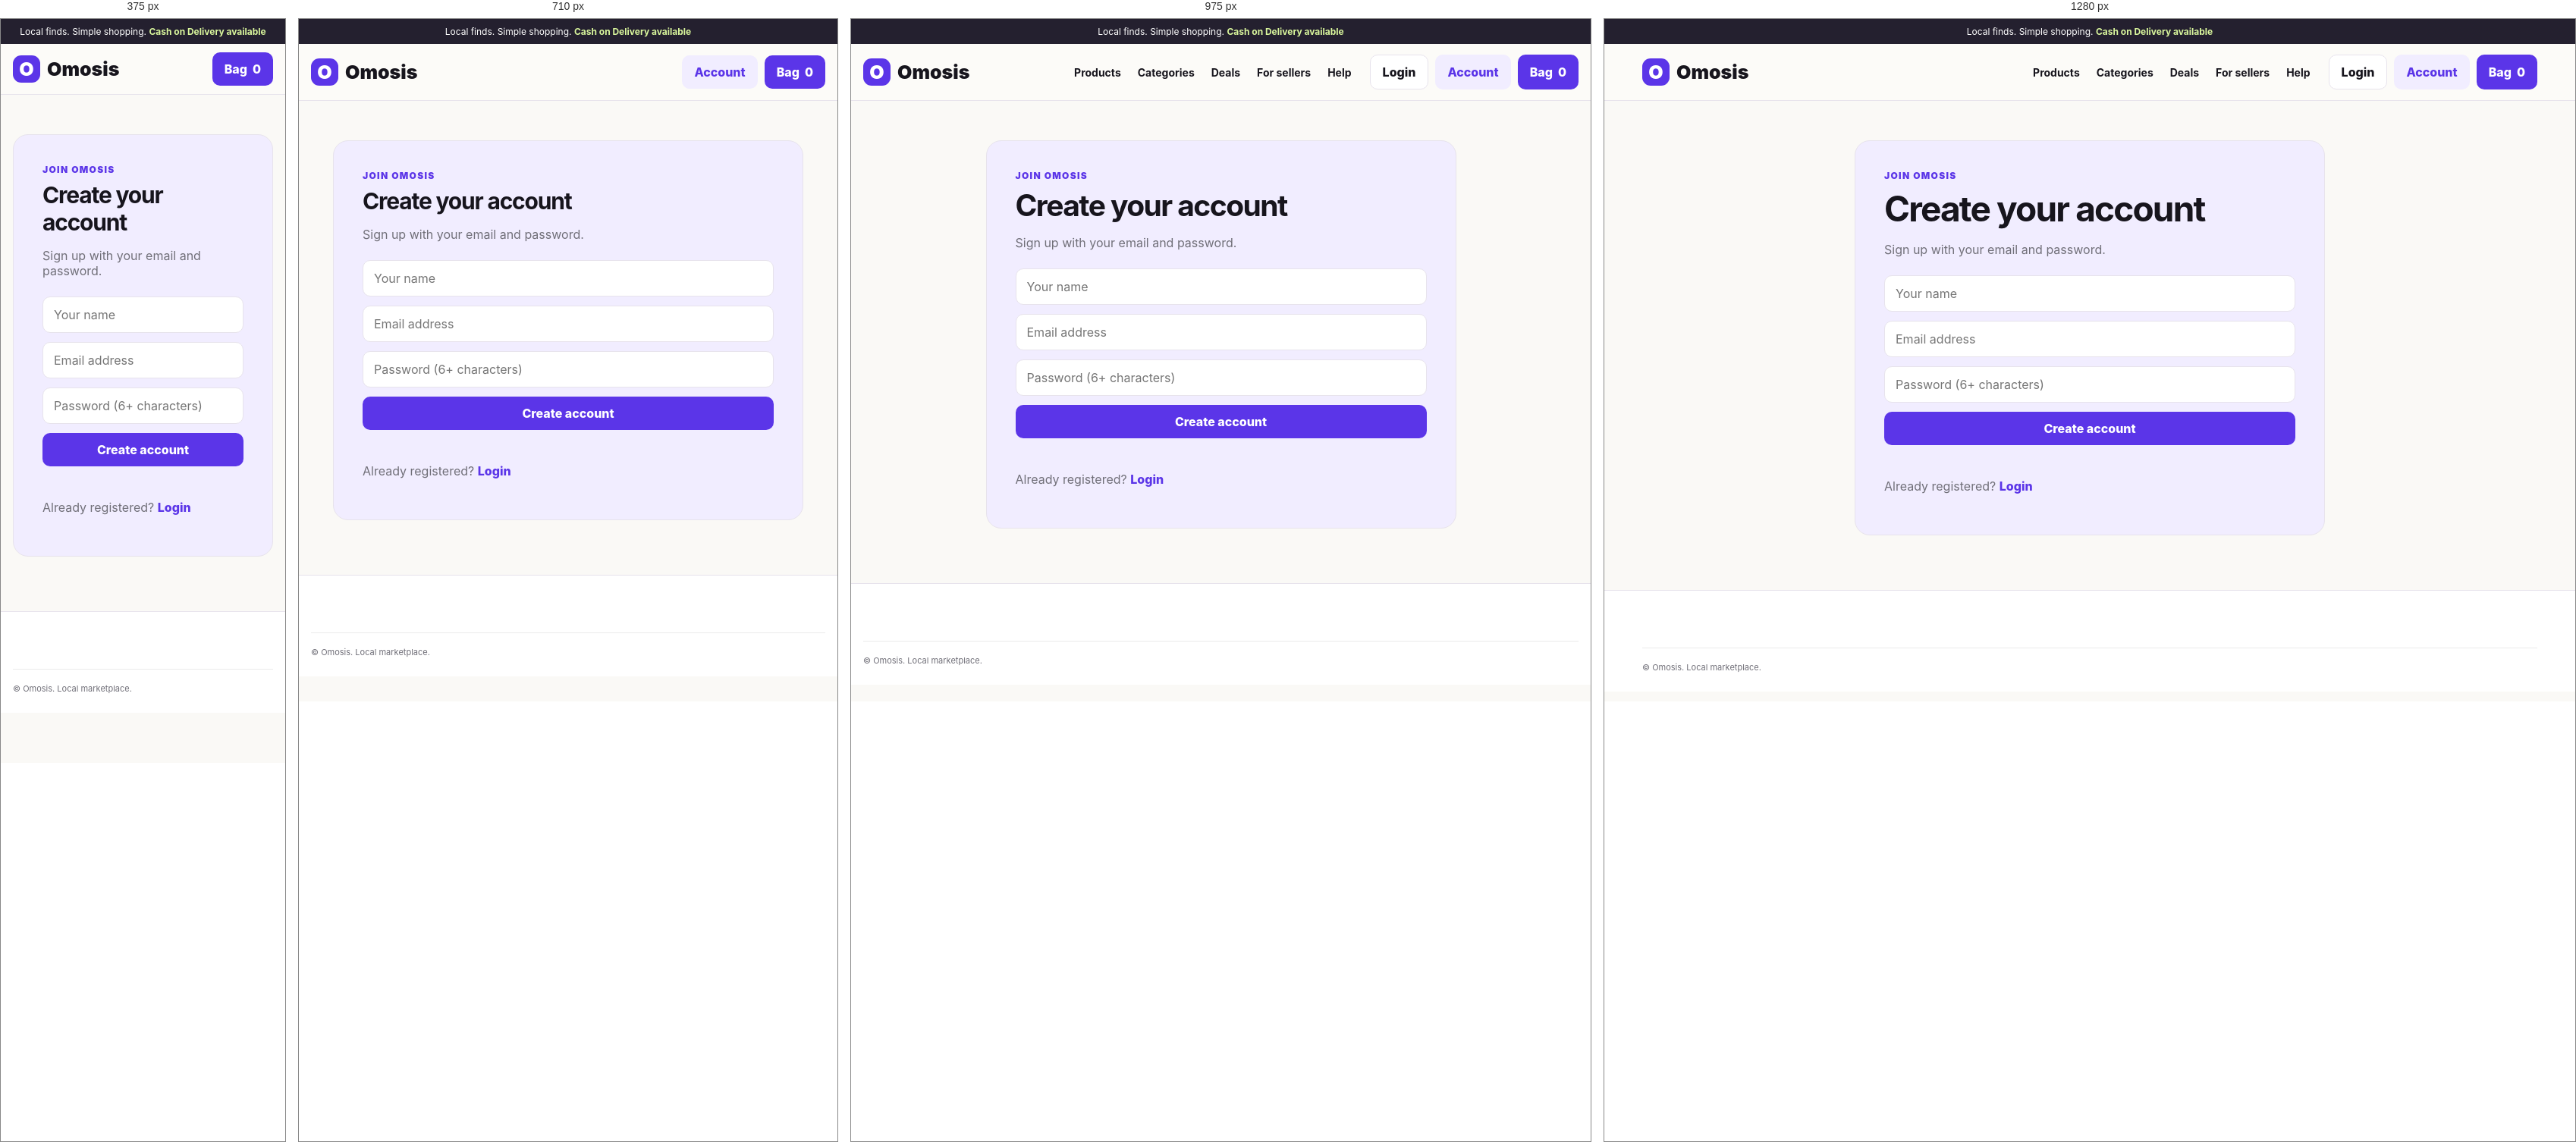
Rendered at 375 px, 710 px, 975 px and 1280 px, left to right.

<!-- file: signup.html -->
<!doctype html><html lang="en"><head><meta charset="utf-8"><meta name="viewport" content="width=device-width,initial-scale=1"><meta name="theme-color" content="#6442de"><title>Sign up — Omosis</title><link rel="preconnect" href="https://fonts.googleapis.com"><link rel="preconnect" href="https://fonts.gstatic.com" crossorigin><link href="https://fonts.googleapis.com/css2?family=Inter:wght@400;500;600;700;800;900&display=swap" rel="stylesheet"><link rel="stylesheet" href="css/style.css"></head><body><div class="topbar">Local finds. Simple shopping. <b>Cash on Delivery available</b></div><header><div class="wrap nav"><a class="brand" href="index.html"><span class="logo">O</span>Omosis</a><nav class="navlinks"><a href="products.html">Products</a><a href="categories.html">Categories</a><a href="deals.html">Deals</a><a href="sellers.html">For sellers</a><a href="help.html">Help</a></nav><div class="nav-actions"><a class="btn outline" data-auth-nav href="login.html">Login</a><a class="btn soft" href="account.html">Account</a><a class="btn primary" href="cart.html">Bag <span data-cart-count>0</span></a></div></div></header><main><section class="page-hero"><div class="wrap card" style="max-width:620px"><div class="eyebrow">Join Omosis</div><h2>Create your account</h2><p class="muted">Sign up with your email and password.</p><form id="signupForm" class="form-grid" style="margin-top:24px"><input class="field full" name="name" autocomplete="name" required placeholder="Your name"><input class="field full" type="email" name="email" autocomplete="email" required placeholder="Email address"><input class="field full" type="password" name="password" autocomplete="new-password" minlength="6" required placeholder="Password (6+ characters)"><button id="signupSubmit" class="btn primary full" type="submit">Create account</button><p id="authMessage" class="form-note full"></p></form><p class="muted">Already registered? <a href="login.html" style="color:var(--purple);font-weight:800">Login</a></p></div></section></main><footer><div class="wrap"><div class="legal">© <span data-year></span> Omosis. Local marketplace.</div></div></footer><div id="toast" class="toast"></div><script src="https://cdn.jsdelivr.net/npm/@supabase/supabase-js@2"></script><script src="js/products.js"></script><script src="js/app.js"></script><script src="js/auth.js"></script><script>document.getElementById('signupForm').addEventListener('submit', async (e)=>{e.preventDefault();const b=document.getElementById('signupSubmit'),m=document.getElementById('authMessage');b.disabled=true;b.textContent='Creating account...';m.textContent='';const name=e.target.name.value.trim(),email=e.target.email.value.trim(),password=e.target.password.value;if(password.length<6){m.textContent='Use a password with at least 6 characters.';b.disabled=false;b.textContent='Create account';return;}const {data,error}=await omosisSupabase.auth.signUp({email,password,options:{data:{name},emailRedirectTo:new URL('account.html',location.href).href}});if(error){m.textContent=error.message;b.disabled=false;b.textContent='Create account';return;}if(data.session){location.href='account.html';}else{m.textContent='Account created. Check your email and confirm your address, then log in.';b.disabled=false;b.textContent='Create account';}});</script><script src="js/android-bridge.js"></script></body></html>

/* @media block from css/style.css */
@media(max-width:900px){.navlinks{display:none}.product-grid{grid-template-columns:repeat(2,1fr)}.hero-card,.detail,.cart-layout{grid-template-columns:1fr}.hero-copy{padding:40px}.info-grid,.dashboard-grid{grid-template-columns:1fr 1fr}.coupon-grid{grid-template-columns:1fr 1fr}.footer-grid{grid-template-columns:1fr 1fr}.summary{position:static}}

/* @media block from css/style.css */
@media(max-width:620px){body{padding-bottom:66px}.nav{height:66px}.nav-actions .soft{display:none}.categorynav{grid-template-columns:repeat(3,1fr)}.hero{padding-top:18px}.hero-copy{padding:30px 22px}.hero-visual{min-height:300px}.section{padding:52px 0}.toolbar,.form-grid{grid-template-columns:1fr}.full{grid-column:auto}.product-grid,.coupon-grid,.info-grid,.dashboard-grid,.footer-grid{grid-template-columns:1fr}.product-grid{grid-template-columns:repeat(2,1fr);gap:10px}.product-art{height:155px}.product-body{padding:12px}.product h3{font-size:14px}.section-head{align-items:start;flex-direction:column}.detail-art,.detail-art img{min-height:310px}.detail-info h1{font-size:36px}.cart-row{grid-template-columns:64px 1fr}.cart-row>div:last-child{grid-column:2}.cart-row img{width:64px;height:64px}.mobilebar{position:fixed;display:grid;grid-template-columns:repeat(4,1fr);left:0;right:0;bottom:0;background:#fff;border-top:1px solid var(--line);z-index:50}.mobilebar a{padding:10px 4px;text-align:center;font-size:11px;font-weight:800}.mobilebar span{display:block;font-size:17px;margin-bottom:2px}}

/* @media block from css/style.css */
@media(max-width:620px){.order-head{flex-direction:column}.status-steps{grid-template-columns:1fr 1fr}}

/* @media block from css/style.css */
@media(max-width:800px){.trust-strip{grid-template-columns:1fr 1fr}}

/* @media block from css/style.css */
@media(max-width:480px){.trust-strip{grid-template-columns:1fr}}

/* @media block from css/style.css */
@media(max-width:1050px){.nav-search{min-width:auto}.nav-search b,.nav-search kbd{display:none}.v12-copy{padding:46px}.v12-shell{grid-template-columns:1fr  .8fr}}

/* @media block from css/style.css */
@media(max-width:800px){.v12-shell{grid-template-columns:1fr}.v12-showcase{min-height:330px}.v12-copy{padding:40px 28px}.v12-stats{gap:18px}.v12-banner{align-items:flex-start;flex-direction:column}.nav-search{margin-left:auto}.nav-actions .outline{display:none}}

/* @media block from css/style.css */
@media(max-width:620px){.nav-search{width:42px;min-width:42px;padding:0;justify-content:center}.v12-hero{padding-top:14px}.v12-shell{border-radius:24px}.v12-copy{padding:34px 22px}.v12-copy h1{font-size:43px}.v12-showcase{padding:25px}.show-card{min-height:125px}.v12-stats{justify-content:space-between}.v12-stats strong{font-size:17px}.product-actions{display:none}.product-meta{display:block}.seller-mini{display:block;max-width:100%;margin-top:4px}.rating-row small{display:none}}